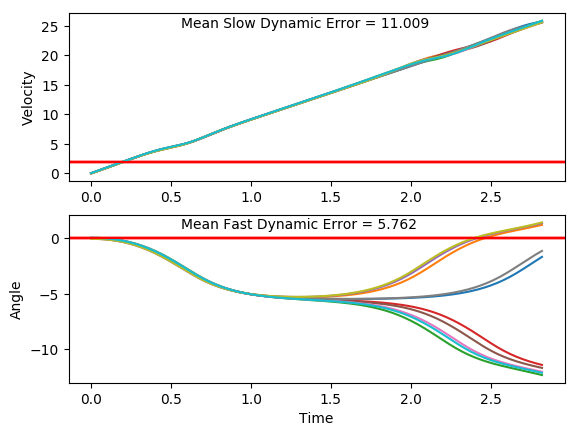

The data file committed next to this chart (first rows):
x, xdot, theta, thetadot, x, xdot, theta, thetadot, x.1, xdot.1, theta.1, thetadot.1, x.1.1, xdot.1.1, theta.1.1, thetadot.1.1, x.1.1.1, xdot.1.1.1, theta.1.1.1, thetadot.1.1.1, x.1.1.1.1, xdot.1.1.1.1, theta.1.1.1.1, thetadot.1.1.1.1
-16.0, 0.04058, 0.03902, -0.01312, -16.0, -0.02494, -0.04822, 0.0008219, -16.0, -0.01268, 0.001488, 0.02757, -16.0, -0.00737, 0.03502, -0.0031, -16.0, -0.02506, 0.02383, -0.03967, -16.0, -0.00983, -0.04352, -0.0372
-16, 0.2351, 0.03876, -0.2932, -16, 0.1708, -0.04821, -0.3067, -16, 0.1824, 0.002039, -0.2646, -16, 0.1872, 0.03496, -0.2845, -16, 0.1697, 0.02304, -0.3247, -16, 0.1859, -0.04426, -0.3433
-15.99, 0.4297, 0.0329, -0.5734, -16, 0.3666, -0.05434, -0.6142, -16, 0.3775, -0.003254, -0.5567, -16, 0.3818, 0.02926, -0.566, -16, 0.3645, 0.01654, -0.6101, -16, 0.3816, -0.05113, -0.6496
-15.99, 0.6243, 0.02143, -0.8556, -15.99, 0.5624, -0.06662, -0.9235, -15.99, 0.5727, -0.01439, -0.8504, -15.99, 0.5765, 0.01795, -0.8493, -15.99, 0.5594, 0.004341, -0.8975, -15.99, 0.5774, -0.06412, -0.9579
-15.97, 0.8191, 0.004317, -1.141, -15.98, 0.7584, -0.08509, -1.236, -15.98, 0.768, -0.0314, -1.148, -15.98, 0.7714, 0.0009589, -1.136, -15.98, 0.7545, -0.01361, -1.189, -15.98, 0.7733, -0.08328, -1.27
-15.96, 1.014, -0.01851, -1.433, -15.96, 0.9545, -0.1098, -1.554, -15.96, 0.9635, -0.05435, -1.45, -15.96, 0.9665, -0.02177, -1.429, -15.96, 0.9497, -0.03738, -1.486, -15.96, 0.9694, -0.1087, -1.588
-15.94, 1.21, -0.04717, -1.731, -15.94, 1.151, -0.1409, -1.879, -15.94, 1.159, -0.08334, -1.759, -15.94, 1.162, -0.05034, -1.728, -15.94, 1.145, -0.0671, -1.79, -15.94, 1.166, -0.1404, -1.912
-15.91, 1.405, -0.08179, -2.038, -15.92, 1.347, -0.1785, -2.212, -15.92, 1.355, -0.1185, -2.076, -15.92, 1.358, -0.0849, -2.036, -15.92, 1.341, -0.1029, -2.103, -15.92, 1.362, -0.1787, -2.245
-15.88, 1.601, -0.1226, -2.355, -15.89, 1.543, -0.2227, -2.554, -15.89, 1.551, -0.1601, -2.403, -15.89, 1.553, -0.1256, -2.354, -15.89, 1.537, -0.1449, -2.425, -15.89, 1.558, -0.2236, -2.587
-15.85, 1.797, -0.1697, -2.683, -15.86, 1.74, -0.2738, -2.906, -15.86, 1.747, -0.2081, -2.741, -15.86, 1.749, -0.1727, -2.682, -15.86, 1.733, -0.1935, -2.759, -15.86, 1.754, -0.2753, -2.939
-15.82, 1.993, -0.2233, -3.022, -15.83, 1.935, -0.3319, -3.268, -15.83, 1.943, -0.2629, -3.089, -15.83, 1.945, -0.2263, -3.022, -15.83, 1.929, -0.2486, -3.104, -15.83, 1.95, -0.3341, -3.301
-15.78, 2.188, -0.2838, -3.373, -15.79, 2.13, -0.3973, -3.64, -15.79, 2.139, -0.3247, -3.448, -15.79, 2.141, -0.2868, -3.374, -15.79, 2.124, -0.3107, -3.46, -15.79, 2.144, -0.4001, -3.673
-15.73, 2.383, -0.3512, -3.736, -15.75, 2.323, -0.4701, -4.021, -15.75, 2.333, -0.3937, -3.818, -15.74, 2.336, -0.3543, -3.737, -15.75, 2.319, -0.3799, -3.827, -15.74, 2.337, -0.4736, -4.054
-15.69, 2.577, -0.4259, -4.109, -15.7, 2.514, -0.5505, -4.409, -15.7, 2.526, -0.47, -4.198, -15.7, 2.529, -0.429, -4.111, -15.7, 2.512, -0.4564, -4.205, -15.7, 2.528, -0.5547, -4.443
-15.63, 2.768, -0.5081, -4.492, -15.65, 2.702, -0.6387, -4.803, -15.65, 2.716, -0.554, -4.586, -15.65, 2.72, -0.5112, -4.495, -15.65, 2.702, -0.5405, -4.591, -15.65, 2.716, -0.6435, -4.837
-15.58, 2.956, -0.598, -4.882, -15.6, 2.885, -0.7347, -5.2, -15.59, 2.903, -0.6457, -4.979, -15.59, 2.909, -0.6011, -4.885, -15.6, 2.889, -0.6324, -4.983, -15.59, 2.899, -0.7403, -5.234
-15.52, 3.141, -0.6956, -5.276, -15.54, 3.064, -0.8387, -5.596, -15.54, 3.086, -0.7453, -5.374, -15.53, 3.093, -0.6988, -5.279, -15.54, 3.072, -0.732, -5.378, -15.53, 3.078, -0.8449, -5.629
-15.46, 3.32, -0.8011, -5.671, -15.48, 3.237, -0.9506, -5.987, -15.47, 3.263, -0.8528, -5.769, -15.47, 3.272, -0.8044, -5.674, -15.48, 3.25, -0.8396, -5.773, -15.47, 3.25, -0.9575, -6.021
-15.39, 3.493, -0.9146, -6.063, -15.41, 3.402, -1.07, -6.371, -15.41, 3.433, -0.9682, -6.159, -15.41, 3.445, -0.9179, -6.066, -15.41, 3.421, -0.9551, -6.163, -15.41, 3.414, -1.078, -6.403
-15.32, 3.659, -1.036, -6.448, -15.34, 3.56, -1.198, -6.742, -15.34, 3.597, -1.091, -6.54, -15.34, 3.611, -1.039, -6.451, -15.35, 3.585, -1.078, -6.545, -15.34, 3.571, -1.206, -6.774
-15.25, 3.817, -1.165, -6.822, -15.27, 3.709, -1.333, -7.097, -15.27, 3.752, -1.222, -6.908, -15.27, 3.769, -1.168, -6.824, -15.27, 3.74, -1.209, -6.914, -15.27, 3.72, -1.341, -7.128
-15.17, 3.967, -1.301, -7.18, -15.2, 3.85, -1.475, -7.433, -15.19, 3.898, -1.36, -7.259, -15.19, 3.918, -1.305, -7.182, -15.2, 3.887, -1.348, -7.267, -15.19, 3.86, -1.484, -7.462
-15.09, 4.107, -1.445, -7.52, -15.12, 3.983, -1.623, -7.745, -15.11, 4.036, -1.505, -7.59, -15.11, 4.059, -1.448, -7.521, -15.12, 4.025, -1.493, -7.6, -15.12, 3.993, -1.633, -7.772
-15.01, 4.24, -1.595, -7.837, -15.04, 4.11, -1.778, -8.028, -15.03, 4.167, -1.657, -7.896, -15.03, 4.191, -1.599, -7.837, -15.04, 4.156, -1.645, -7.908, -15.04, 4.119, -1.789, -8.054
-14.92, 4.366, -1.752, -8.126, -14.96, 4.232, -1.939, -8.278, -14.95, 4.291, -1.815, -8.173, -14.95, 4.317, -1.756, -8.126, -14.96, 4.28, -1.803, -8.188, -14.95, 4.241, -1.95, -8.301
-14.84, 4.486, -1.914, -8.383, -14.88, 4.352, -2.104, -8.488, -14.87, 4.411, -1.979, -8.415, -14.86, 4.438, -1.918, -8.382, -14.87, 4.4, -1.967, -8.432, -14.87, 4.361, -2.116, -8.508
-14.75, 4.605, -2.082, -8.6, -14.79, 4.474, -2.274, -8.648, -14.78, 4.53, -2.147, -8.614, -14.77, 4.556, -2.086, -8.598, -14.78, 4.519, -2.135, -8.635, -14.78, 4.483, -2.286, -8.664
-14.66, 4.724, -2.254, -8.768, -14.7, 4.601, -2.447, -8.749, -14.69, 4.652, -2.319, -8.761, -14.68, 4.676, -2.258, -8.765, -14.69, 4.639, -2.308, -8.786, -14.69, 4.61, -2.459, -8.761
-14.56, 4.849, -2.429, -8.878, -14.61, 4.737, -2.622, -8.78, -14.59, 4.78, -2.494, -8.846, -14.59, 4.8, -2.433, -8.874, -14.6, 4.767, -2.484, -8.876, -14.6, 4.747, -2.634, -8.787
-14.46, 4.982, -2.607, -8.919, -14.51, 4.886, -2.798, -8.733, -14.5, 4.919, -2.671, -8.857, -14.49, 4.934, -2.61, -8.913, -14.51, 4.904, -2.661, -8.892, -14.51, 4.897, -2.81, -8.733
-14.36, 5.129, -2.785, -8.879, -14.41, 5.05, -2.972, -8.6, -14.4, 5.071, -2.849, -8.787, -14.39, 5.081, -2.789, -8.872, -14.41, 5.055, -2.839, -8.827, -14.41, 5.062, -2.985, -8.595
-14.26, 5.291, -2.963, -8.754, -14.31, 5.23, -3.144, -8.383, -14.3, 5.239, -3.024, -8.63, -14.29, 5.244, -2.966, -8.745, -14.31, 5.223, -3.016, -8.675, -14.31, 5.244, -3.157, -8.372
-14.16, 5.47, -3.138, -8.542, -14.21, 5.425, -3.312, -8.089, -14.19, 5.424, -3.197, -8.389, -14.19, 5.423, -3.141, -8.531, -14.2, 5.406, -3.189, -8.438, -14.2, 5.44, -3.324, -8.073
-14.05, 5.665, -3.309, -8.251, -14.1, 5.633, -3.474, -7.732, -14.08, 5.624, -3.365, -8.074, -14.08, 5.618, -3.312, -8.239, -14.09, 5.606, -3.358, -8.126, -14.09, 5.649, -3.486, -7.712
-13.93, 5.873, -3.474, -7.894, -13.99, 5.85, -3.628, -7.329, -13.97, 5.835, -3.526, -7.699, -13.97, 5.826, -3.476, -7.881, -13.98, 5.817, -3.521, -7.753, -13.98, 5.866, -3.64, -7.305
-13.82, 6.091, -3.632, -7.489, -13.87, 6.072, -3.775, -6.897, -13.86, 6.055, -3.68, -7.284, -13.85, 6.044, -3.634, -7.476, -13.86, 6.036, -3.676, -7.339, -13.86, 6.089, -3.786, -6.872
-13.69, 6.314, -3.782, -7.056, -13.75, 6.296, -3.913, -6.452, -13.73, 6.278, -3.826, -6.845, -13.73, 6.267, -3.784, -7.042, -13.74, 6.26, -3.822, -6.9, -13.74, 6.312, -3.923, -6.427
-13.57, 6.539, -3.923, -6.609, -13.62, 6.519, -4.042, -6.008, -13.61, 6.503, -3.963, -6.398, -13.6, 6.492, -3.924, -6.596, -13.62, 6.485, -3.96, -6.453, -13.61, 6.535, -4.052, -5.983
-13.44, 6.763, -4.055, -6.163, -13.49, 6.738, -4.162, -5.573, -13.48, 6.726, -4.091, -5.955, -13.47, 6.716, -4.056, -6.15, -13.49, 6.708, -4.089, -6.009, -13.48, 6.755, -4.172, -5.549
-13.3, 6.984, -4.178, -5.728, -13.36, 6.954, -4.274, -5.153, -13.34, 6.945, -4.21, -5.525, -13.34, 6.937, -4.179, -5.715, -13.36, 6.928, -4.21, -5.578, -13.35, 6.97, -4.283, -5.13
-13.16, 7.201, -4.293, -5.309, -13.22, 7.166, -4.377, -4.752, -13.21, 7.16, -4.32, -5.111, -13.2, 7.154, -4.294, -5.296, -13.22, 7.144, -4.321, -5.164, -13.21, 7.181, -4.385, -4.731
-13.02, 7.414, -4.399, -4.911, -13.08, 7.373, -4.472, -4.372, -13.06, 7.371, -4.422, -4.719, -13.06, 7.367, -4.4, -4.898, -13.07, 7.355, -4.424, -4.772, -13.07, 7.388, -4.48, -4.353
-12.87, 7.622, -4.497, -4.535, -12.93, 7.575, -4.559, -4.014, -12.91, 7.577, -4.517, -4.349, -12.91, 7.575, -4.498, -4.522, -12.93, 7.561, -4.52, -4.402, -12.92, 7.59, -4.567, -3.997
-12.72, 7.826, -4.588, -4.182, -12.78, 7.774, -4.639, -3.678, -12.76, 7.779, -4.604, -4.002, -12.76, 7.778, -4.588, -4.17, -12.78, 7.764, -4.608, -4.056, -12.77, 7.789, -4.647, -3.663
-12.56, 8.025, -4.671, -3.853, -12.62, 7.969, -4.713, -3.363, -12.61, 7.977, -4.684, -3.677, -12.6, 7.978, -4.671, -3.841, -12.62, 7.962, -4.689, -3.732, -12.61, 7.983, -4.72, -3.35
-12.4, 8.221, -4.749, -3.548, -12.46, 8.161, -4.78, -3.07, -12.45, 8.171, -4.757, -3.375, -12.44, 8.173, -4.748, -3.535, -12.46, 8.157, -4.764, -3.431, -12.45, 8.175, -4.787, -3.059
-12.24, 8.414, -4.82, -3.264, -12.3, 8.351, -4.842, -2.796, -12.28, 8.363, -4.825, -3.094, -12.28, 8.366, -4.819, -3.252, -12.3, 8.348, -4.832, -3.153, -12.29, 8.365, -4.848, -2.787
-12.07, 8.604, -4.885, -3.003, -12.13, 8.538, -4.897, -2.54, -12.12, 8.552, -4.887, -2.834, -12.11, 8.556, -4.884, -2.99, -12.13, 8.538, -4.895, -2.895, -12.12, 8.552, -4.904, -2.533
-11.9, 8.792, -4.945, -2.761, -11.96, 8.724, -4.948, -2.302, -11.95, 8.739, -4.943, -2.593, -11.94, 8.744, -4.944, -2.748, -11.96, 8.725, -4.953, -2.657, -11.95, 8.738, -4.955, -2.298
-11.72, 8.978, -5, -2.54, -11.79, 8.908, -4.994, -2.081, -11.77, 8.924, -4.995, -2.371, -11.77, 8.93, -4.999, -2.526, -11.79, 8.911, -5.006, -2.438, -11.77, 8.922, -5.001, -2.079
-11.54, 9.163, -5.051, -2.336, -11.61, 9.091, -5.036, -1.875, -11.59, 9.108, -5.043, -2.165, -11.59, 9.115, -5.049, -2.322, -11.61, 9.095, -5.055, -2.236, -11.6, 9.105, -5.042, -1.875
-11.36, 9.347, -5.098, -2.15, -11.43, 9.273, -5.073, -1.683, -11.41, 9.292, -5.086, -1.976, -11.41, 9.299, -5.096, -2.136, -11.43, 9.278, -5.1, -2.052, -11.41, 9.287, -5.08, -1.685
-11.17, 9.529, -5.141, -1.981, -11.24, 9.454, -5.107, -1.504, -11.22, 9.474, -5.126, -1.802, -11.22, 9.481, -5.138, -1.966, -11.24, 9.461, -5.141, -1.883, -11.23, 9.468, -5.113, -1.508
-10.98, 9.712, -5.18, -1.827, -11.05, 9.635, -5.137, -1.337, -11.04, 9.655, -5.162, -1.643, -11.03, 9.664, -5.178, -1.811, -11.05, 9.643, -5.179, -1.729, -11.04, 9.649, -5.144, -1.343
-10.78, 9.893, -5.217, -1.688, -10.86, 9.815, -5.164, -1.181, -10.84, 9.837, -5.194, -1.496, -10.84, 9.845, -5.214, -1.671, -10.86, 9.824, -5.213, -1.589, -10.84, 9.829, -5.17, -1.189
-10.59, 10.07, -5.251, -1.562, -10.66, 9.995, -5.188, -1.034, -10.65, 10.02, -5.224, -1.361, -10.64, 10.03, -5.247, -1.543, -10.66, 10.01, -5.245, -1.461, -10.65, 10.01, -5.194, -1.045
-10.39, 10.26, -5.282, -1.448, -10.46, 10.18, -5.208, -0.896, -10.45, 10.2, -5.252, -1.237, -10.44, 10.21, -5.278, -1.429, -10.46, 10.19, -5.274, -1.346, -10.45, 10.19, -5.215, -0.9096
-10.18, 10.44, -5.311, -1.347, -10.26, 10.35, -5.226, -0.7656, -10.24, 10.38, -5.276, -1.124, -10.23, 10.39, -5.307, -1.326, -10.26, 10.37, -5.301, -1.241, -10.24, 10.37, -5.233, -0.7819
-9.972, 10.62, -5.338, -1.257, -10.05, 10.53, -5.241, -0.6419, -10.03, 10.56, -5.299, -1.02, -10.03, 10.57, -5.333, -1.235, -10.05, 10.55, -5.326, -1.147, -10.04, 10.55, -5.249, -0.6609
-9.759, 10.8, -5.363, -1.177, -9.842, 10.71, -5.254, -0.5239, -9.823, 10.74, -5.319, -0.9247, -9.816, 10.75, -5.358, -1.153, -9.839, 10.73, -5.349, -1.063, -9.826, 10.73, -5.262, -0.5458
... 82 more rows
